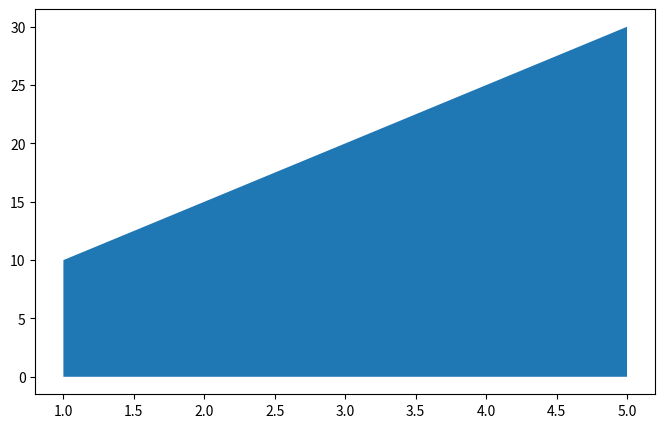
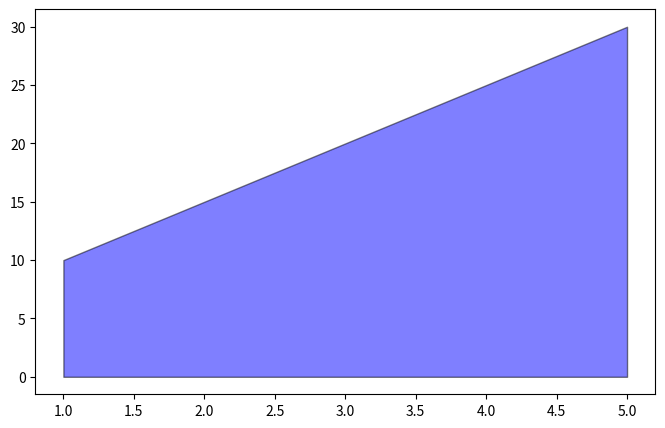
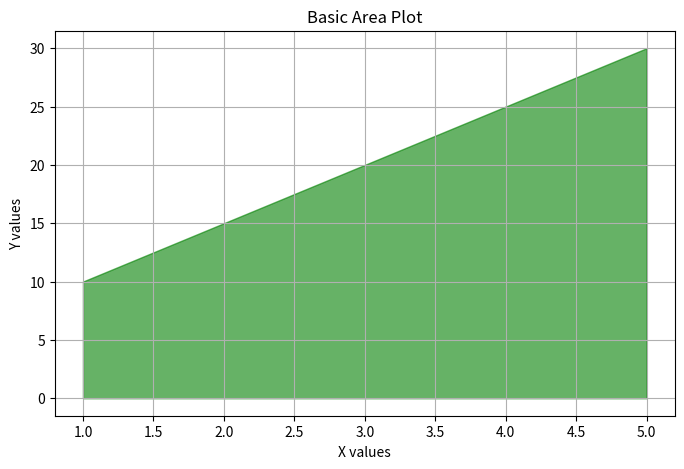
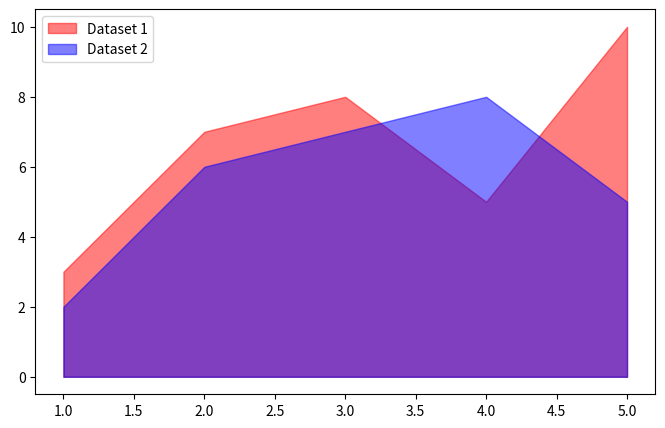
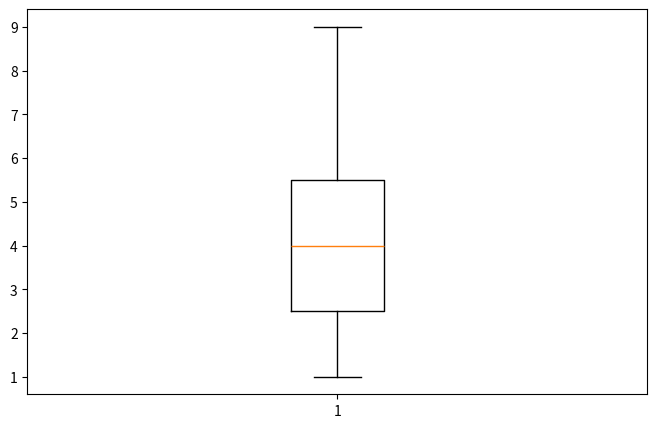
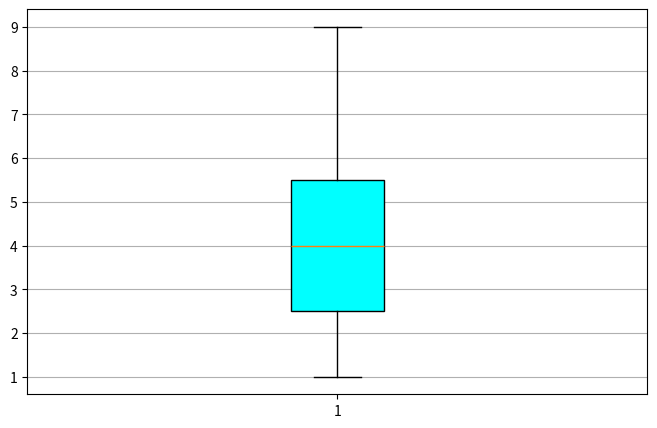
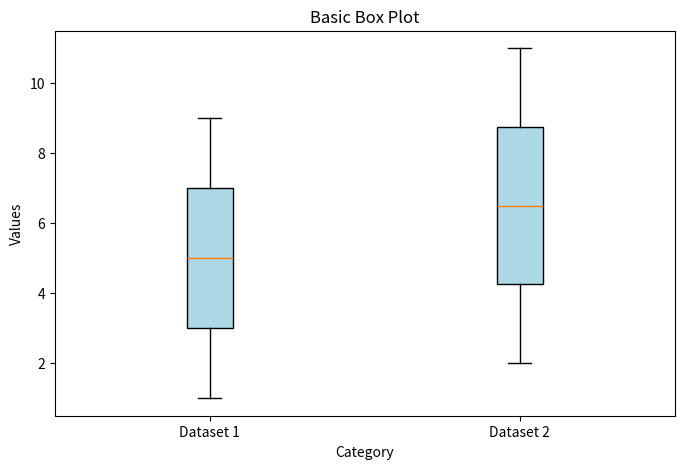
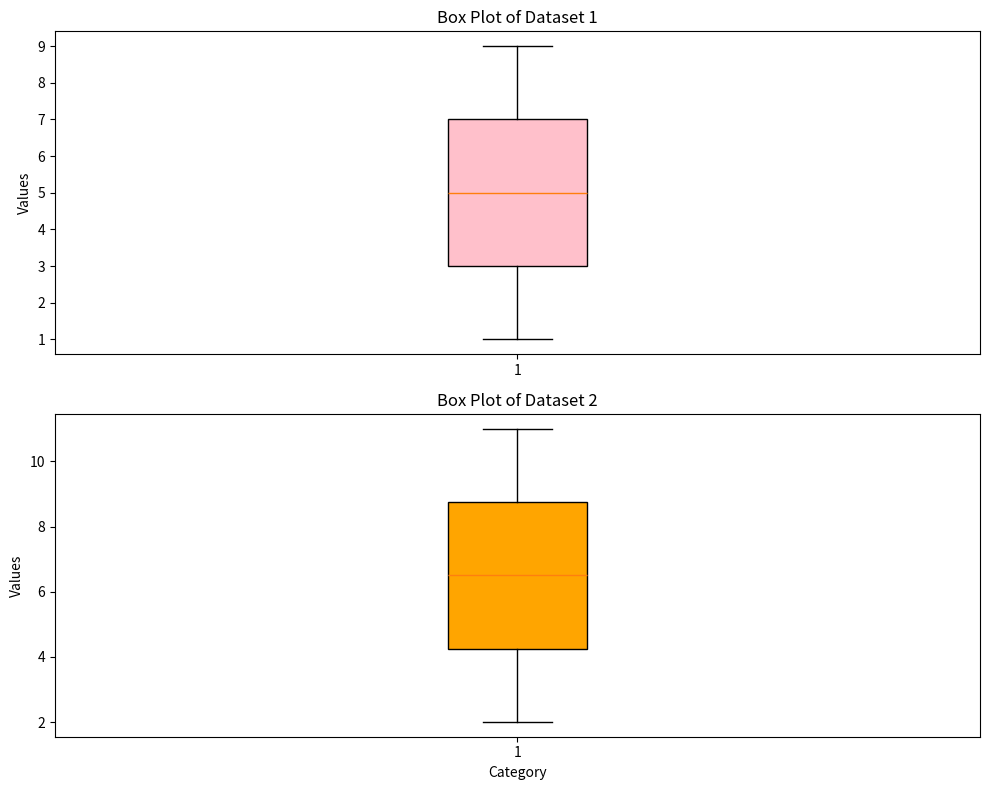

Write Python code to recreate these figures, in order.
# AREAPLOT
import matplotlib.pyplot as plt

x = [1, 2, 3, 4, 5]
y = [10, 15, 20, 25, 30]

# Create area plot
plt.figure(figsize=(8, 5))
plt.fill_between(x, y)

plt.show()

# Styled Area Plot

x = [1, 2, 3, 4, 5]
y = [10, 15, 20, 25, 30]

# Create styled area plot
plt.figure(figsize=(8, 5))
plt.fill_between(x, y, color='blue', alpha=0.5, edgecolor='black')
plt.show()


#  Area Plot with Titles and Labels

x = [1, 2, 3, 4, 5]
y = [10, 15, 20, 25, 30]

plt.figure(figsize=(8, 5))
plt.fill_between(x, y, color='green', alpha=0.6)

plt.title('Basic Area Plot')
plt.xlabel('X values')
plt.ylabel('Y values')
plt.grid(True)
plt.show()


# Area Plot with Multiple Datasets

x = [1, 2, 3, 4, 5]
y1 = [3, 7, 8, 5, 10]
y2 = [2, 6, 7, 8, 5]

plt.figure(figsize=(8, 5))
plt.fill_between(x, y1, color='red', alpha=0.5, label='Dataset 1')
plt.fill_between(x, y2, color='blue', alpha=0.5, label='Dataset 2')
plt.legend()
plt.show()


# BOXPLOT
import matplotlib.pyplot as plt

data = [1, 2, 2, 3, 3, 4, 4, 5, 6, 8, 9]
plt.figure(figsize=(8, 5))
plt.boxplot(data)
plt.show()

# Formatted Box Plot

data = [1, 2, 2, 3, 3, 4, 4, 5, 6, 8, 9]
plt.figure(figsize=(8, 5))
plt.boxplot(data, patch_artist=True, boxprops=dict(facecolor='cyan'))  # Cyan color

plt.grid(axis='y')
plt.show()

# Box Plot for Multiple Datasets

data1 = [1, 2, 3, 4, 5, 6, 7, 8, 9]
data2 = [2, 3, 4, 5, 6, 7, 8, 9, 10, 11]
plt.figure(figsize=(8, 5))
plt.boxplot([data1, data2], patch_artist=True, boxprops=dict(facecolor='lightblue'))

plt.title('Basic Box Plot')
plt.xlabel('Category')
plt.ylabel('Values')
plt.xticks([1, 2], ['Dataset 1', 'Dataset 2'])
plt.show()


# Multiple Box Plots with Subplots

data1 = [1, 2, 3, 4, 5, 6, 7, 8, 9]
data2 = [2, 3, 4, 5, 6, 7, 8, 9, 10, 11]
plt.figure(figsize=(10, 8))

# First subplot
plt.subplot(2, 1, 1)
plt.boxplot(data1, patch_artist=True, boxprops=dict(facecolor='pink'))
plt.title('Box Plot of Dataset 1')
plt.ylabel('Values')

# Second subplot
plt.subplot(2, 1, 2)
plt.boxplot(data2, patch_artist=True, boxprops=dict(facecolor='orange'))
plt.title('Box Plot of Dataset 2')
plt.xlabel('Category')
plt.ylabel('Values')

plt.tight_layout()
plt.show()





